Run: headless pygame with SDL's dummy video driver; simulated clock (each Clock.tick advances the game by its frame time, no real sleeping); random seed 0; keys injected as events and as key.get_pressed() state; no mouse input.
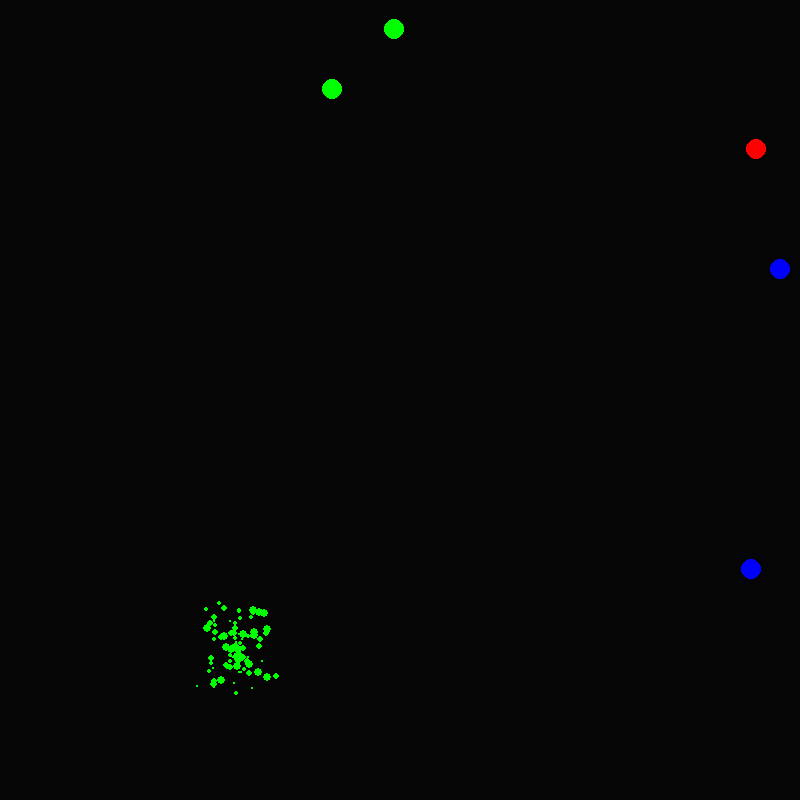
Frame 1 of 4 · flips 1–60 · no input
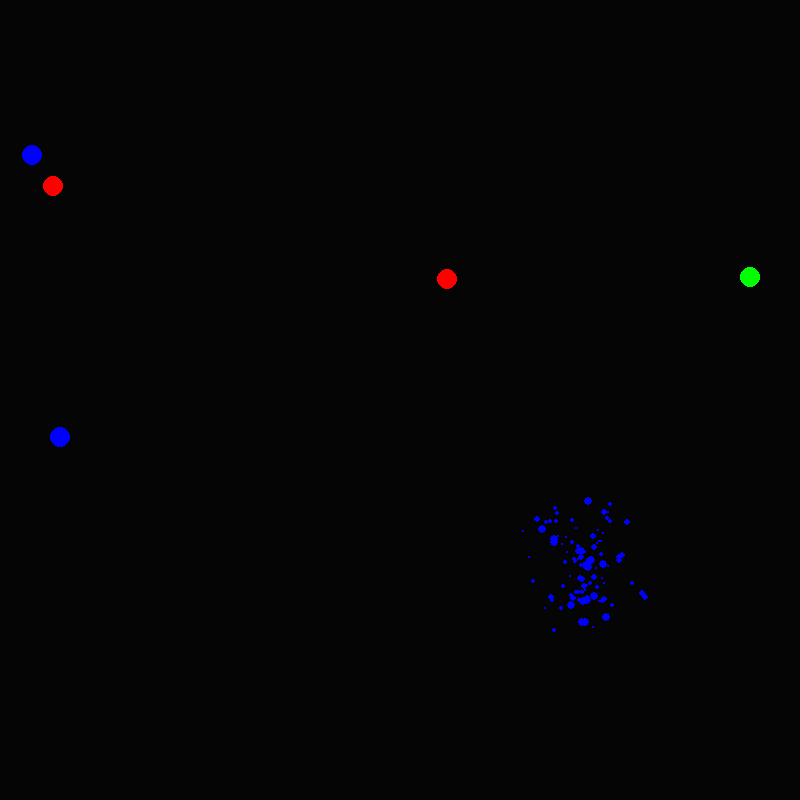
Frame 2 of 4 · flips 61–180 · tapped SPACE, RETURN · held RIGHT (→), D
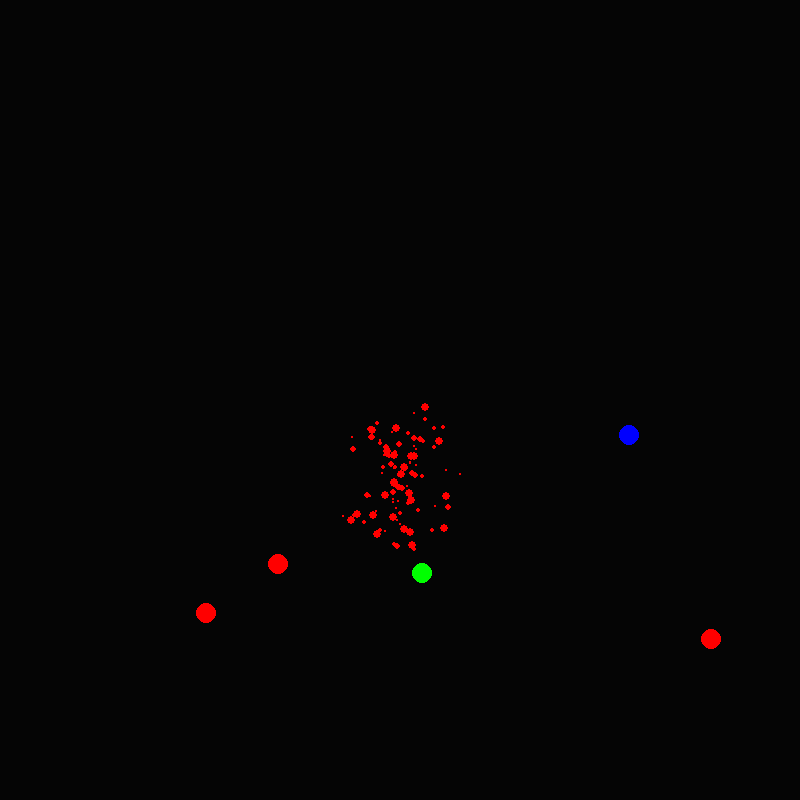
Frame 3 of 4 · flips 181–300 · held DOWN (↓), S
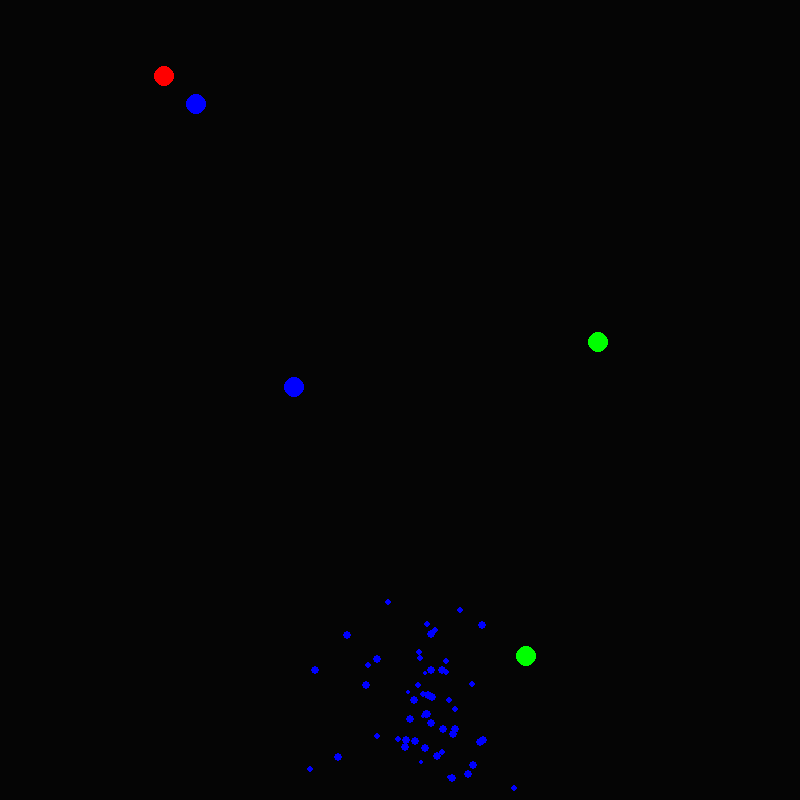
Frame 4 of 4 · flips 301–420 · held LEFT (←), A, UP (↑), W

The pygame program that drew these frames:

import pygame
import random
import math

screenScale = 8
width = int(100 * screenScale)
height = width
pygame.init()
pygame.mixer.init()
pygame.font.init()
screen = pygame.display.set_mode((width,height))
clock = pygame.time.Clock()
RED = (255,0,0)
BLUE = (0,0,255)
GREEN = (0,255,0)
BACKGROUND = (5, 5, 5)
COLORLIST = [RED, GREEN, BLUE]
done = False
#colors/
class Spark:
    
    def __init__(self):
        v = random.randint(1,10)
        self.xv = random.uniform(-v,v)
        self.yv = math.sqrt(v**2 - self.xv**2) * [1,-1][random.randint(0,1)]
        self.y = 0
        self.x = 0
        self.g = .1
        self.decell = random.uniform(.90,.95)
        self.r = 10 * random.uniform(.5,.1)
        self.color = RED
        self.timer = self.r
        self.timerDelta = .1
        self.isDone = False
        
    def update(self):
        
        self.x += self.xv
        self.y += self.yv
        self.yv += self.g
        self.xv *= self.decell
        self.yv *= self.decell
        self.timer -= self.timerDelta
        if self.timer < 0:
            self.isDone = True
        
    def draw(self):
        pygame.draw.circle(screen, self.color, (self.x, self.y), self.r)
        

class Firework:
    
    def __init__(self):
        self.x = random.randint(0,width)
        self.y = height
        self.v = random.randint(10,22)*-1
        self.g = .3
        self.r = 10
        self.color = COLORLIST[random.randint(0,len(COLORLIST)-1)]
        self.exploded = False
        self.explodeV = 5
        self.sparks = [Spark() for x in range(100)]
        
        
    def update(self):

        if self.v > self.explodeV and not self.exploded:
            self.exploded = True
            for spark in self.sparks:
                spark.x = self.x
                spark.y = self.y
                spark.color = self.color
        if not self.exploded:  
            self.v += self.g
            self.y += self.v
        else:
            for spark in self.sparks:
                spark.update()
            for spark in self.sparks:
                if spark.isDone:
                    self.sparks.remove(spark)
        
    def isDone(self):
        
        if self.y < 0-self.r or (self.v > 0 and self.y > height):
            return True
        return len(self.sparks) == 0
        
    def draw(self):
        if not self.exploded:
            pygame.draw.circle(screen, self.color, (self.x, self.y), self.r)
        else:
            for spark in self.sparks:
                spark.draw()

fireworks = [Firework() for x in range(6)]

while not done:
    
    for event in pygame.event.get():
        if event.type == pygame.QUIT:
            done = True
            
 
    for firework in fireworks:
        firework.update()
        firework.draw()
    for firework in fireworks:
        if firework.isDone():
            fireworks.remove(firework)
            fireworks.append(Firework())
 
 
 
            
    pygame.display.flip()
    clock.tick(60)
    screen.fill(BACKGROUND)
    
#=============================================================
pygame.display.quit()
pygame.quit()         
            
            
